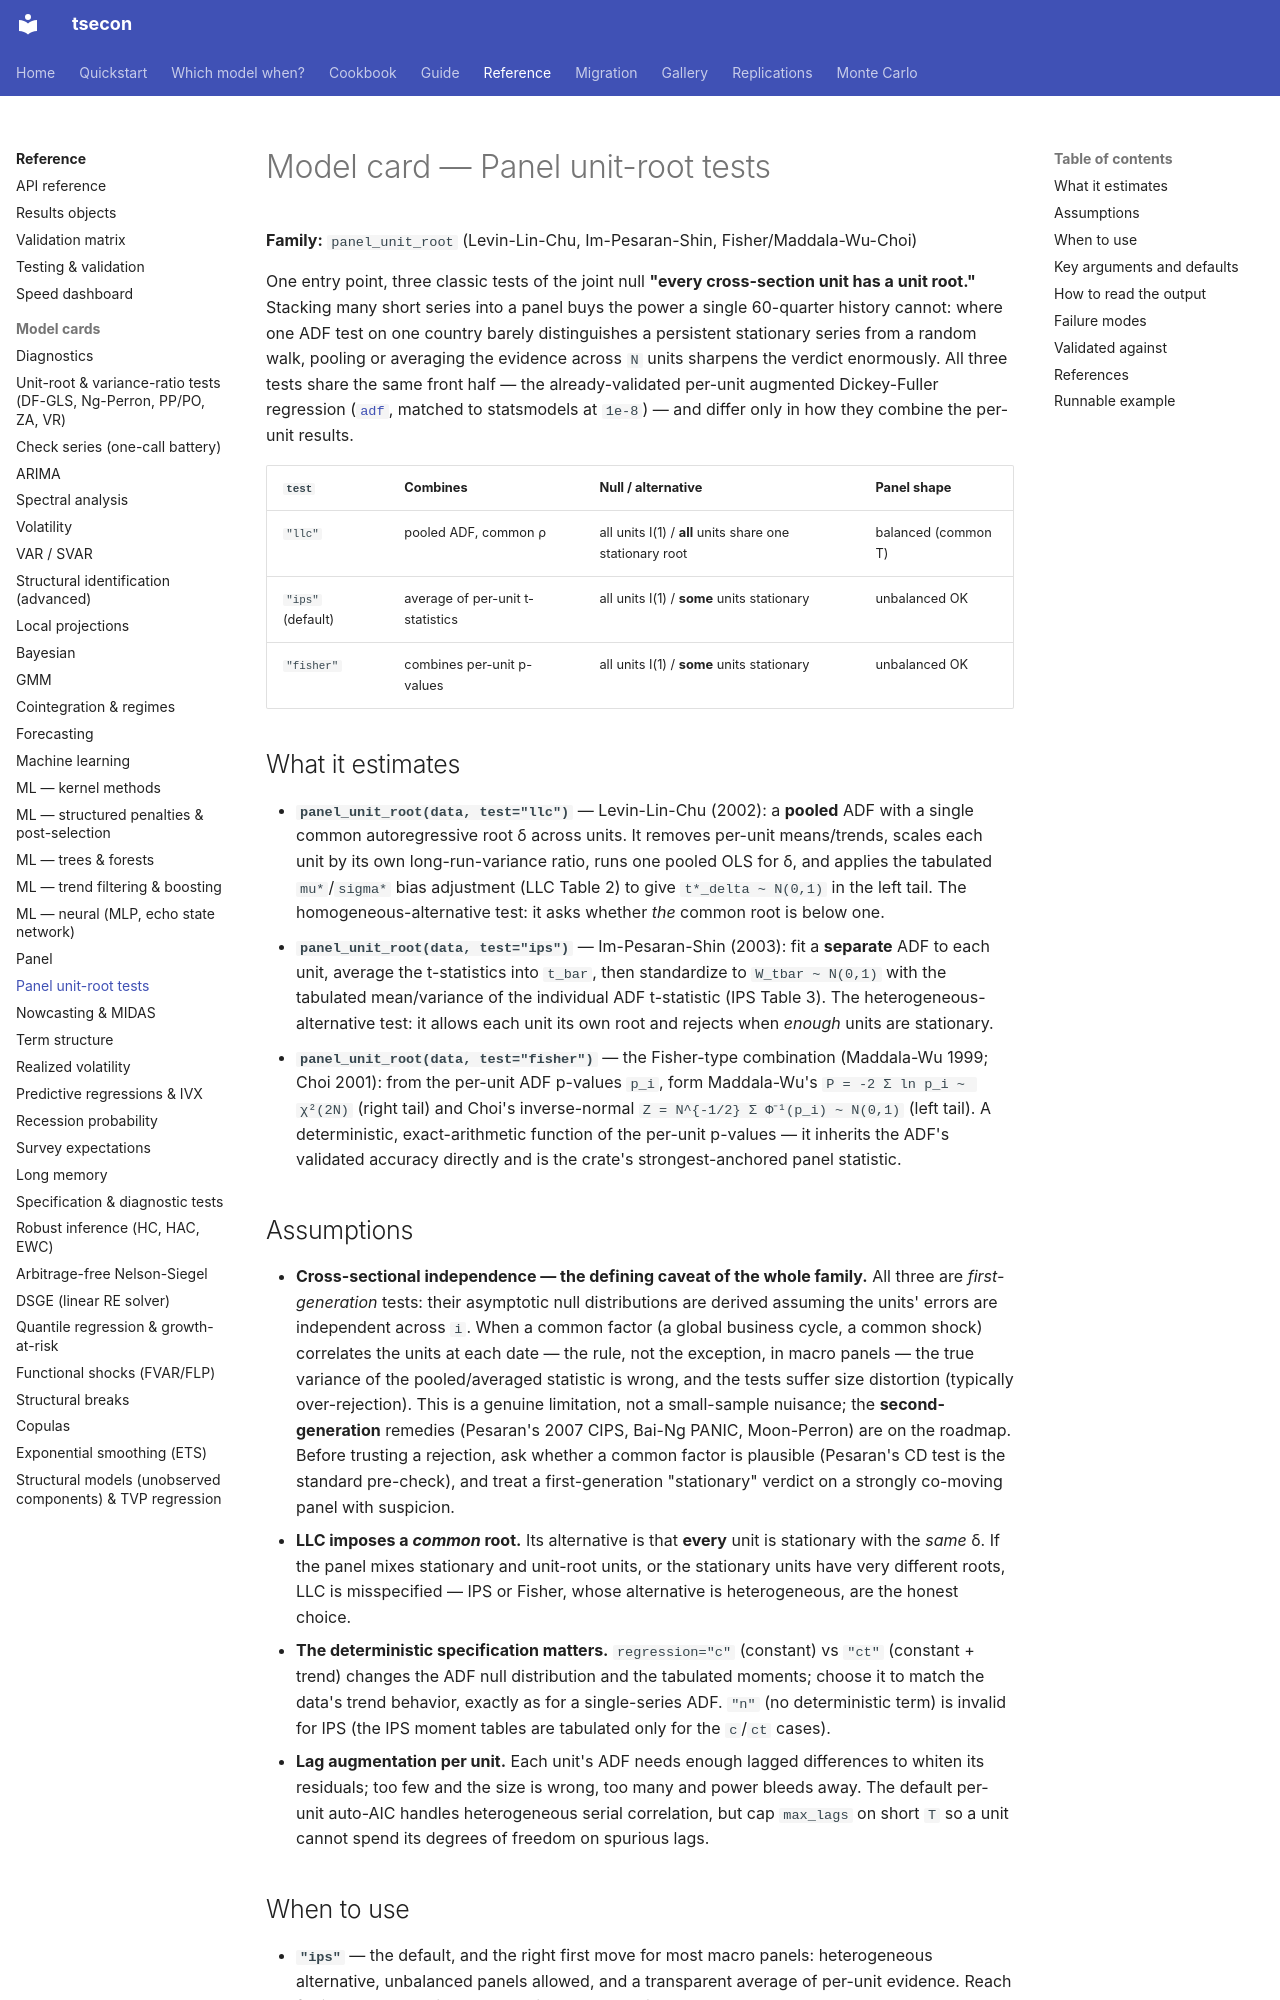

repository: cacoleman16/tsecon · page: reference/model-cards/panel-unit-root/index.html · generator: mkdocs

# Model card — Panel unit-root tests

**Family:** `panel_unit_root` (Levin-Lin-Chu, Im-Pesaran-Shin, Fisher/Maddala-Wu-Choi)

One entry point, three classic tests of the joint null **"every cross-section
unit has a unit root."** Stacking many short series into a panel buys the power
a single 60-quarter history cannot: where one ADF test on one country barely
distinguishes a persistent stationary series from a random walk, pooling or
averaging the evidence across `N` units sharpens the verdict enormously. All
three tests share the same front half — the already-validated per-unit augmented
Dickey-Fuller regression ([`adf`](diagnostics.md), matched to statsmodels at
`1e-8`) — and differ only in how they combine the per-unit results.

| `test` | Combines | Null / alternative | Panel shape |
|--------|----------|--------------------|-------------|
| `"llc"` | pooled ADF, common ρ | all units I(1) / **all** units share one stationary root | balanced (common T) |
| `"ips"` (default) | average of per-unit t-statistics | all units I(1) / **some** units stationary | unbalanced OK |
| `"fisher"` | combines per-unit p-values | all units I(1) / **some** units stationary | unbalanced OK |

## What it estimates

- **`panel_unit_root(data, test="llc")`** — Levin-Lin-Chu (2002): a **pooled**
  ADF with a single common autoregressive root δ across units. It removes
  per-unit means/trends, scales each unit by its own long-run-variance ratio,
  runs one pooled OLS for δ, and applies the tabulated `mu*`/`sigma*` bias
  adjustment (LLC Table 2) to give `t*_delta ~ N(0,1)` in the left tail. The
  homogeneous-alternative test: it asks whether *the* common root is below one.
- **`panel_unit_root(data, test="ips")`** — Im-Pesaran-Shin (2003): fit a
  **separate** ADF to each unit, average the t-statistics into `t_bar`, then
  standardize to `W_tbar ~ N(0,1)` with the tabulated mean/variance of the
  individual ADF t-statistic (IPS Table 3). The heterogeneous-alternative test:
  it allows each unit its own root and rejects when *enough* units are
  stationary.
- **`panel_unit_root(data, test="fisher")`** — the Fisher-type combination
  (Maddala-Wu 1999; Choi 2001): from the per-unit ADF p-values `p_i`, form
  Maddala-Wu's `P = -2 Σ ln p_i ~ χ²(2N)` (right tail) and Choi's inverse-normal
  `Z = N^{-1/2} Σ Φ⁻¹(p_i) ~ N(0,1)` (left tail). A deterministic,
  exact-arithmetic function of the per-unit p-values — it inherits the ADF's
  validated accuracy directly and is the crate's strongest-anchored panel
  statistic.

## Assumptions

- **Cross-sectional independence — the defining caveat of the whole family.**
  All three are *first-generation* tests: their asymptotic null distributions
  are derived assuming the units' errors are independent across `i`. When a
  common factor (a global business cycle, a common shock) correlates the units
  at each date — the rule, not the exception, in macro panels — the true
  variance of the pooled/averaged statistic is wrong, and the tests suffer size
  distortion (typically over-rejection). This is a genuine limitation, not a
  small-sample nuisance; the **second-generation** remedies (Pesaran's 2007
  CIPS, Bai-Ng PANIC, Moon-Perron) are on the roadmap. Before trusting a
  rejection, ask whether a common factor is plausible (Pesaran's CD test is the
  standard pre-check), and treat a first-generation "stationary" verdict on a
  strongly co-moving panel with suspicion.
- **LLC imposes a *common* root.** Its alternative is that **every** unit is
  stationary with the *same* δ. If the panel mixes stationary and unit-root
  units, or the stationary units have very different roots, LLC is
  misspecified — IPS or Fisher, whose alternative is heterogeneous, are the
  honest choice.
- **The deterministic specification matters.** `regression="c"` (constant) vs
  `"ct"` (constant + trend) changes the ADF null distribution and the tabulated
  moments; choose it to match the data's trend behavior, exactly as for a
  single-series ADF. `"n"` (no deterministic term) is invalid for IPS (the IPS
  moment tables are tabulated only for the `c`/`ct` cases).
- **Lag augmentation per unit.** Each unit's ADF needs enough lagged
  differences to whiten its residuals; too few and the size is wrong, too many
  and power bleeds away. The default per-unit auto-AIC handles heterogeneous
  serial correlation, but cap `max_lags` on short `T` so a unit cannot spend its
  degrees of freedom on spurious lags.
